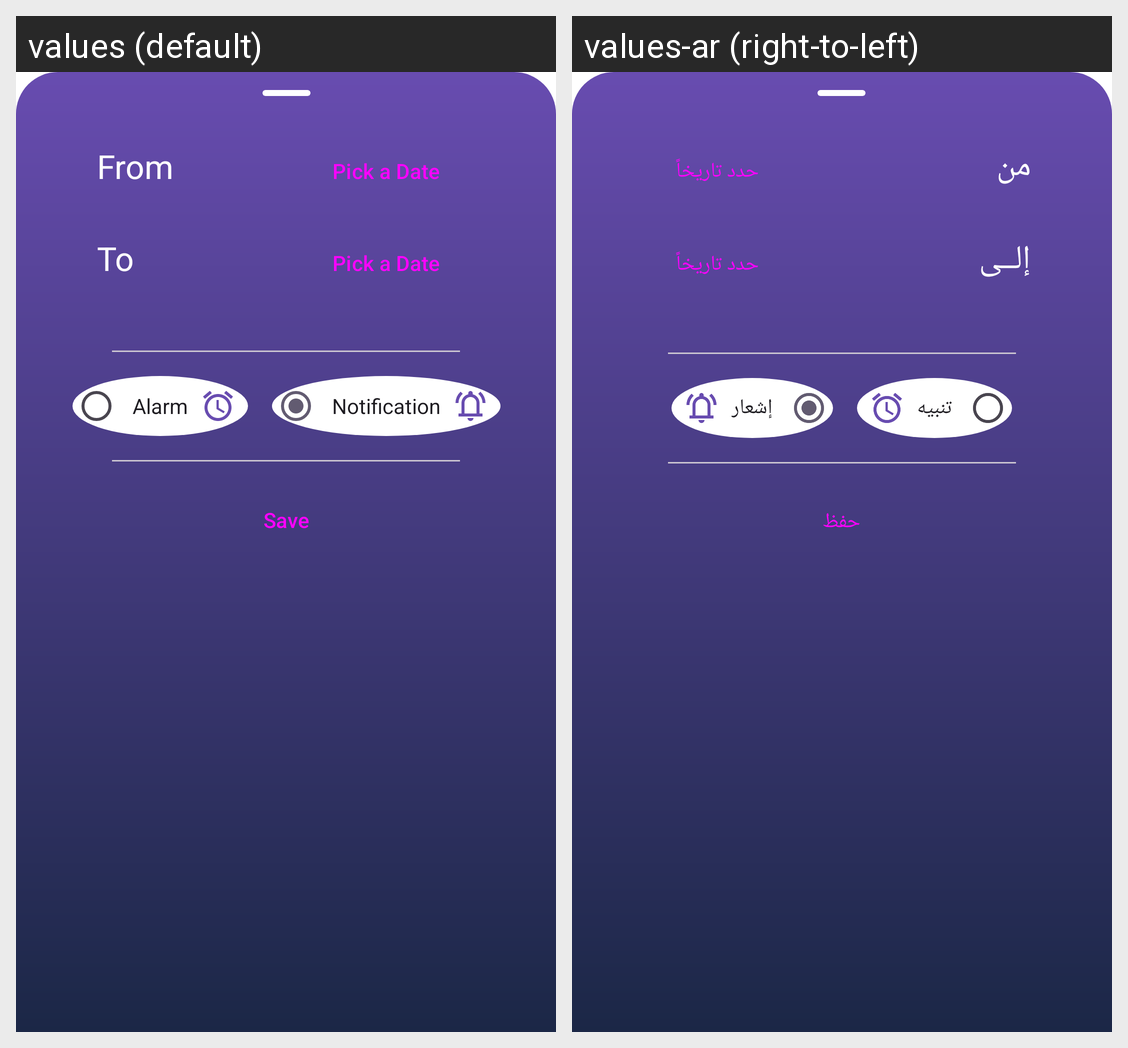

This grid shows one Android layout under two languages. Give, for every string resource on the screen, its name, the default text and each shown locale's text.
Android screen res/layout/bottom_sheet_layout.xml rendered under 2 locales, left to right: values (default), values-ar (right-to-left). Device: Nexus 5 (rendered at 1080×1920; each locale shown at half size, 540×960, under a caption strip naming it); theme Theme.AppStarting.
Strings drawn on this screen, with the default value and each locale's value (text and hints the layout hard-codes, and strings that could not be matched under every locale, appear in the picture but are not listed):

from
  values: From
  values-ar: من

to
  values: To
  values-ar: إلــى

pick_a_date
  values: Pick a Date
  values-ar: حدد تاريخاً

alarm
  values: Alarm
  values-ar: تنبيه

notification
  values: Notification
  values-ar: إشعار

save
  values: Save
  values-ar: حفظ
